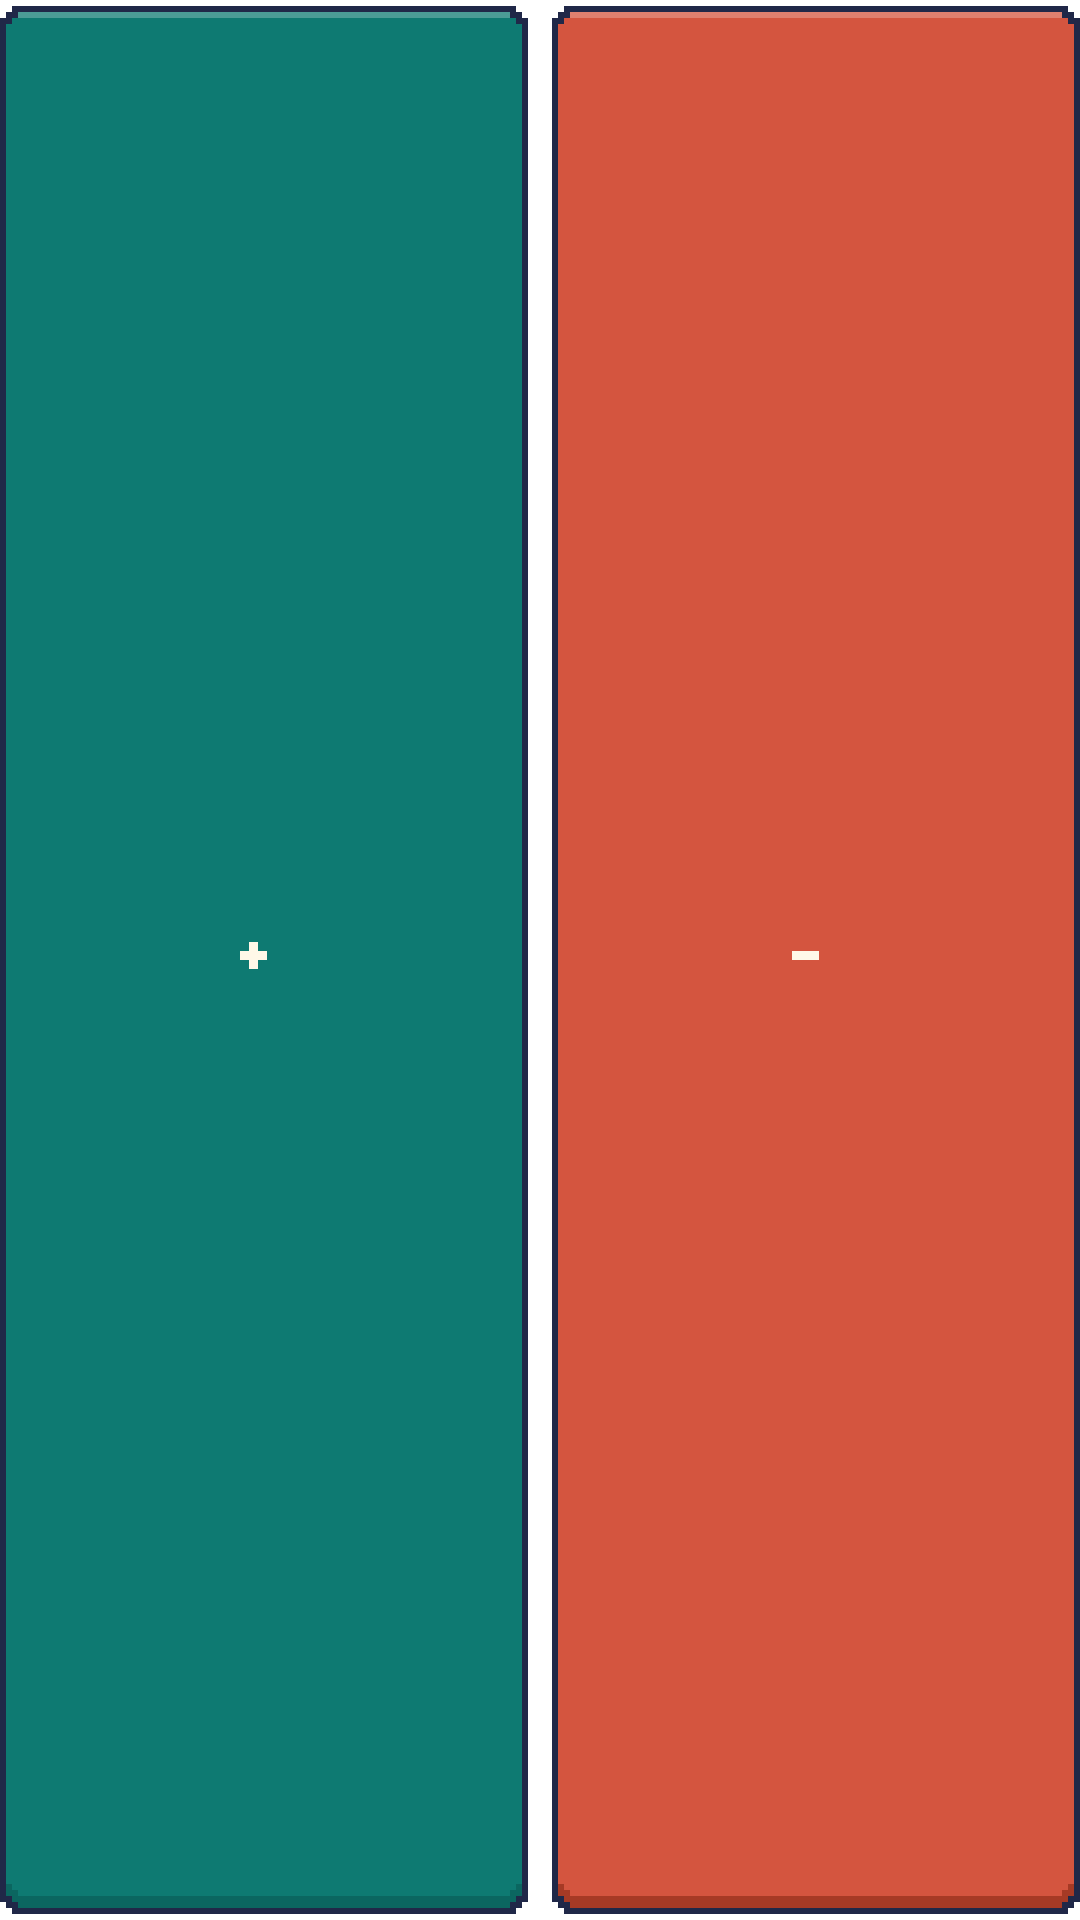

Write the Android layout XML for this screen, with the resource values it uses.
<!-- AndroidManifest.xml: fallback theme Theme.MaterialComponents.DayNight.NoActionBar -->
<!-- res/layout/notification_quick_entry_collapsed.xml -->
<?xml version="1.0" encoding="utf-8"?>
<LinearLayout xmlns:android="http://schemas.android.com/apk/res/android"
    android:id="@+id/quick_entry_root"
    android:layout_width="match_parent"
    android:layout_height="48dp"
    android:gravity="center_vertical"
    android:orientation="horizontal"
    android:paddingTop="2dp"
    android:paddingBottom="2dp">

    <LinearLayout
        android:id="@+id/quick_entry_income"
        android:layout_width="0dp"
        android:layout_height="match_parent"
        android:layout_weight="1"
        android:background="@drawable/quick_entry_button_income"
        android:contentDescription="@string/quick_entry_income"
        android:gravity="center"
        android:orientation="horizontal"
        android:paddingLeft="8dp"
        android:paddingRight="8dp"
        android:paddingBottom="3dp">

        <ImageView
            android:layout_width="9dp"
            android:layout_height="9dp"
            android:importantForAccessibility="no"
            android:src="@drawable/quick_entry_glyph_plus" />

        <ImageView
            android:id="@+id/quick_entry_income_label"
            android:layout_width="wrap_content"
            android:layout_height="wrap_content"
            android:layout_marginLeft="7dp"
            android:importantForAccessibility="no"
            android:scaleType="center" />
    </LinearLayout>

    <LinearLayout
        android:id="@+id/quick_entry_expense"
        android:layout_width="0dp"
        android:layout_height="match_parent"
        android:layout_weight="1"
        android:layout_marginLeft="8dp"
        android:background="@drawable/quick_entry_button_expense"
        android:contentDescription="@string/quick_entry_expense"
        android:gravity="center"
        android:orientation="horizontal"
        android:paddingLeft="8dp"
        android:paddingRight="8dp"
        android:paddingBottom="3dp">

        <ImageView
            android:layout_width="9dp"
            android:layout_height="9dp"
            android:importantForAccessibility="no"
            android:src="@drawable/quick_entry_glyph_minus" />

        <ImageView
            android:id="@+id/quick_entry_expense_label"
            android:layout_width="wrap_content"
            android:layout_height="wrap_content"
            android:layout_marginLeft="7dp"
            android:importantForAccessibility="no"
            android:scaleType="center" />
    </LinearLayout>
</LinearLayout>
<!-- resources referenced by this layout -->
<resources>
  <!-- drawable quick_entry_button_expense: vector/xml drawable (drawable, 4526 chars, omitted) -->
  <!-- drawable quick_entry_button_income: vector/xml drawable (drawable, 4526 chars, omitted) -->
  <!-- drawable quick_entry_glyph_minus (drawable) -->
  <?xml version="1.0" encoding="utf-8"?>
  <vector xmlns:android="http://schemas.android.com/apk/res/android"
      android:width="9dp" android:height="9dp"
      android:viewportWidth="3" android:viewportHeight="3">
      <path android:fillColor="#FFFFF8E8" android:pathData="M0,1 L3,1 L3,2 L0,2 Z" />
  </vector>
  <!-- drawable quick_entry_glyph_plus (drawable) -->
  <?xml version="1.0" encoding="utf-8"?>
  <vector xmlns:android="http://schemas.android.com/apk/res/android"
      android:width="9dp" android:height="9dp"
      android:viewportWidth="3" android:viewportHeight="3">
      <path android:fillColor="#FFFFF8E8" android:pathData="M1,0 L2,0 L2,1 L3,1 L3,2 L2,2 L2,3 L1,3 L1,2 L0,2 L0,1 L1,1 Z" />
  </vector>
  <string name="quick_entry_expense">Ausgabe</string>
  <string name="quick_entry_income">Einnahme</string>
</resources>
